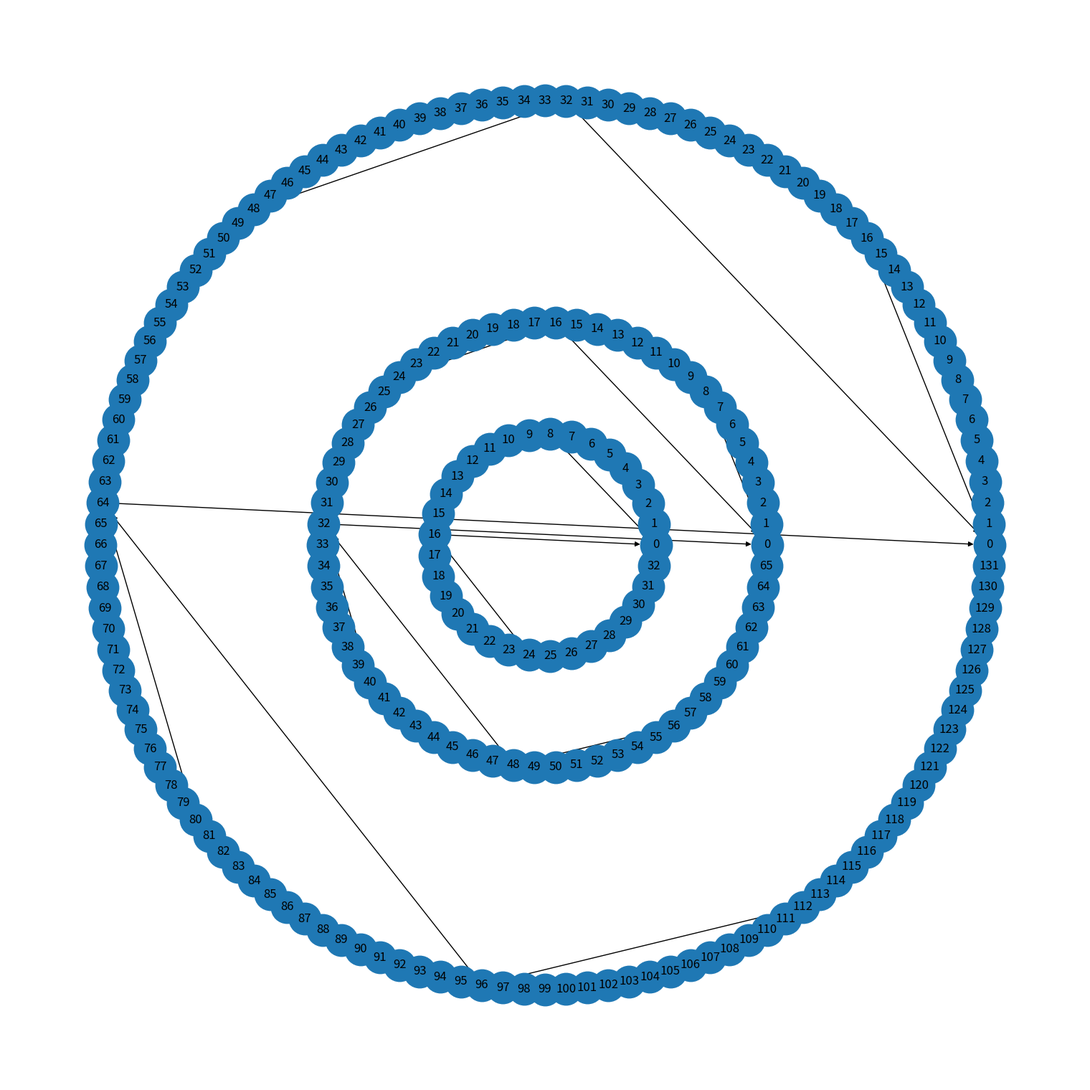

This chart was generated by the following Python code:
import matplotlib.pyplot as plt
import networkx as nx
import numpy as np

def draw_circular_graph(n):
    """
    Creates a directed circular graph with n vertices.
    Each vertex i (from 1 to n-1) is connected to vertex i - (i & -i).
    Vertex 0 is positioned at the center with no outgoing edges.
    """
    G = nx.DiGraph()
    positions = {}
    labels = {}
    
    # Add vertices and edges
    for i in range(n):
        G.add_node(i)
        labels[i] = i
        if i != 0:
            G.add_edge(i, i - (i & -i))
        angle = 2 * np.pi * i / n
        positions[i] = (np.cos(angle), np.sin(angle))
    
    return G, positions, labels

def draw_expanding_circular_graphs(start, end):
    """
    Draws a series of expanding circular graphs from 'start' vertices to 'end' vertices.
    Each subsequent circle doubles the number of vertices.
    """
    plt.figure(figsize=(15, 15))
    current_n = start

    # Starting from the innermost circle to the outermost
    while current_n <= end:
        G, pos, labels = draw_circular_graph(current_n)

        # Scale positions for outer circles
        scale_factor = current_n / start
        for k in pos:
            pos[k] = (scale_factor * pos[k][0], scale_factor * pos[k][1])

        nx.draw(G, pos, with_labels=True, labels=labels, node_size=1024, arrows=True)
        current_n *= 2

# Drawing graphs from 33 vertices to 1024 vertices
draw_expanding_circular_graphs(33, 256)
plt.show()
